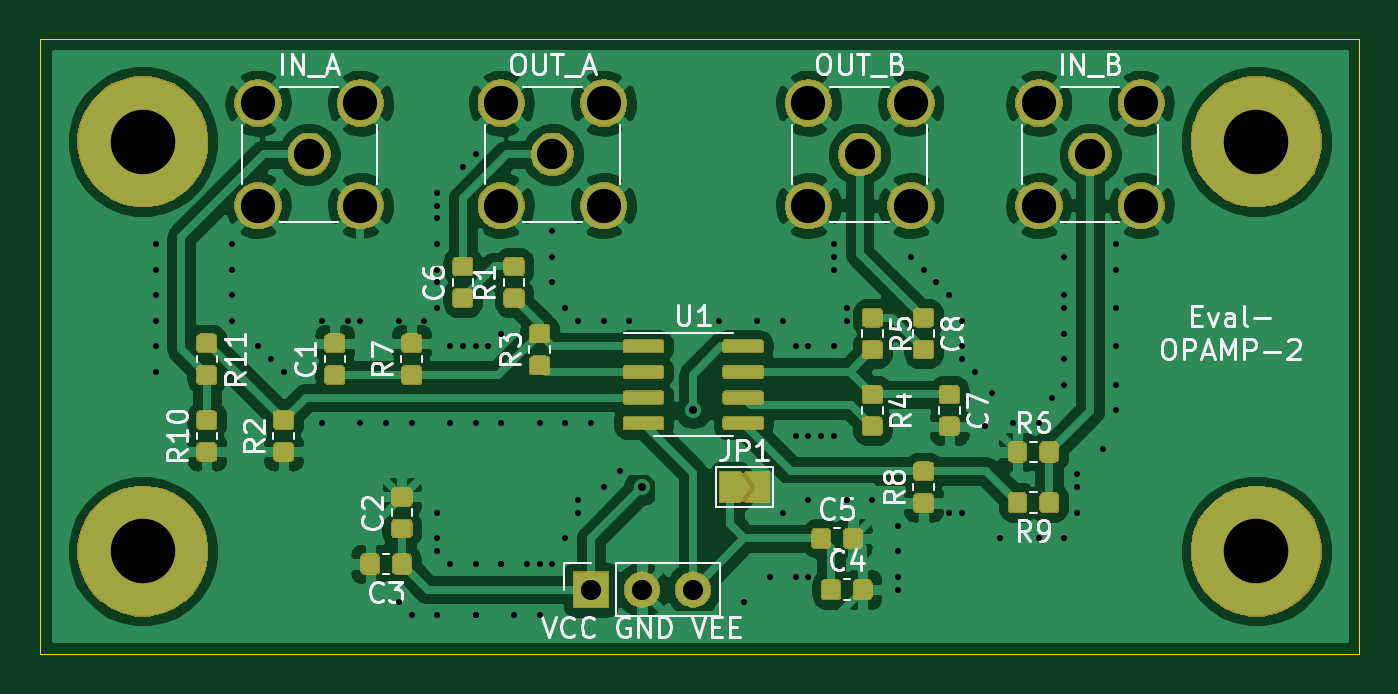
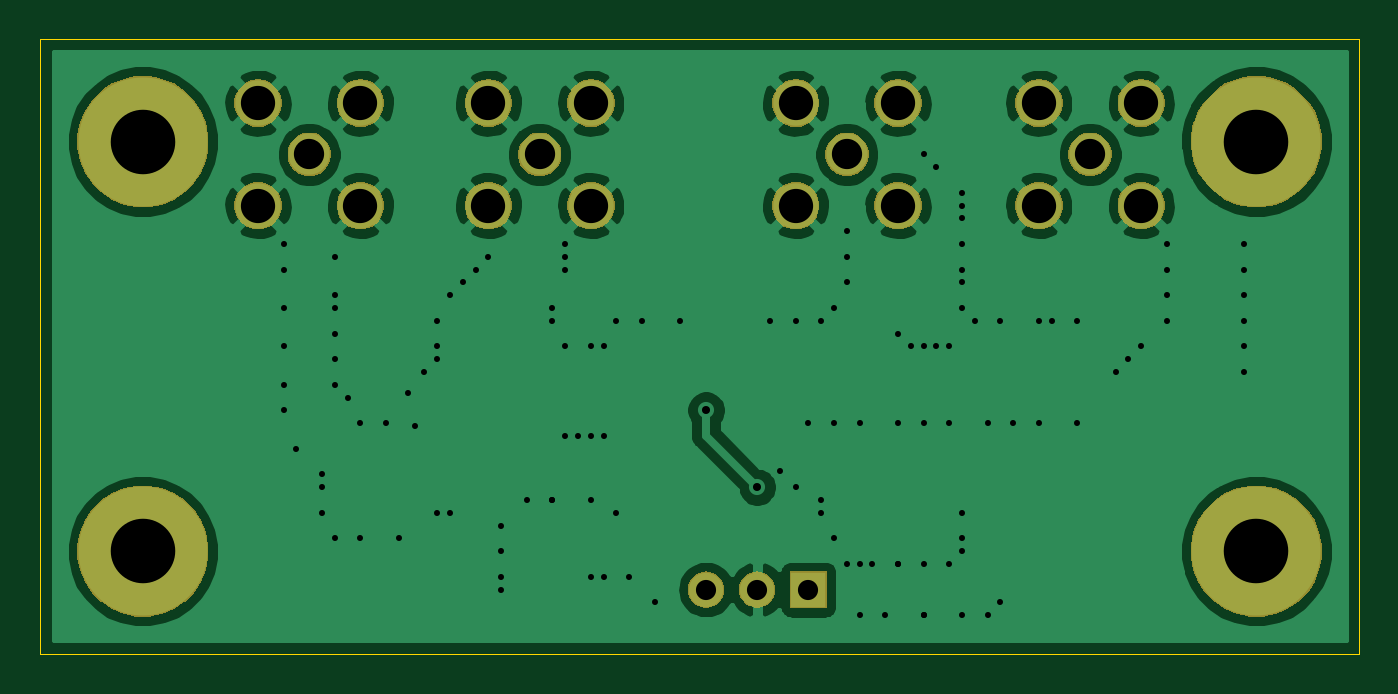
Circuit board: 9 layer files. Board 65.4 x 30.5 mm.
- bottom_copper: ADA4522-B_Cu.gbr (66842 bytes)
- bottom_mask: ADA4522-B_Mask.gbr (30073 bytes)
- bottom_silk: ADA4522-B_SilkS.gbr (490 bytes)
- outline: ADA4522-Edge_Cuts.gbr (730 bytes)
- top_copper: ADA4522-F_Cu.gbr (207663 bytes)
- top_mask: ADA4522-F_Mask.gbr (77128 bytes)
- top_silk: ADA4522-F_SilkS.gbr (26518 bytes)
- drill: ADA4522-NPTH.drl (269 bytes)
- drill: ADA4522-PTH.drl (2389 bytes)

=== bottom_copper: ADA4522-B_Cu.gbr (66842 bytes, source omitted) ===
=== bottom_mask: ADA4522-B_Mask.gbr (30073 bytes, source omitted) ===
=== bottom_silk: ADA4522-B_SilkS.gbr ===
G04 #@! TF.GenerationSoftware,KiCad,Pcbnew,(5.1.2)-2*
G04 #@! TF.CreationDate,2019-07-06T21:40:03+08:00*
G04 #@! TF.ProjectId,ADA4522,41444134-3532-4322-9e6b-696361645f70,rev?*
G04 #@! TF.SameCoordinates,Original*
G04 #@! TF.FileFunction,Legend,Bot*
G04 #@! TF.FilePolarity,Positive*
%FSLAX46Y46*%
G04 Gerber Fmt 4.6, Leading zero omitted, Abs format (unit mm)*
G04 Created by KiCad (PCBNEW (5.1.2)-2) date 2019-07-06 21:40:03*
%MOMM*%
%LPD*%
G04 APERTURE LIST*
G04 APERTURE END LIST*
M02*

=== outline: ADA4522-Edge_Cuts.gbr ===
G04 #@! TF.GenerationSoftware,KiCad,Pcbnew,(5.1.2)-2*
G04 #@! TF.CreationDate,2019-07-06T21:40:03+08:00*
G04 #@! TF.ProjectId,ADA4522,41444134-3532-4322-9e6b-696361645f70,rev?*
G04 #@! TF.SameCoordinates,Original*
G04 #@! TF.FileFunction,Profile,NP*
%FSLAX46Y46*%
G04 Gerber Fmt 4.6, Leading zero omitted, Abs format (unit mm)*
G04 Created by KiCad (PCBNEW (5.1.2)-2) date 2019-07-06 21:40:03*
%MOMM*%
%LPD*%
G04 APERTURE LIST*
%ADD10C,0.050000*%
G04 APERTURE END LIST*
D10*
X114935000Y-66675000D02*
X114935000Y-68580000D01*
X180340000Y-66675000D02*
X114935000Y-66675000D01*
X180340000Y-97155000D02*
X180340000Y-66675000D01*
X114935000Y-97155000D02*
X180340000Y-97155000D01*
X114935000Y-68580000D02*
X114935000Y-97155000D01*
M02*

=== top_copper: ADA4522-F_Cu.gbr (207663 bytes, source omitted) ===
=== top_mask: ADA4522-F_Mask.gbr (77128 bytes, source omitted) ===
=== top_silk: ADA4522-F_SilkS.gbr (26518 bytes, source omitted) ===
=== drill: ADA4522-NPTH.drl ===
M48
; DRILL file {KiCad (5.1.2)-2} date 2019/7/6 21:40:06
; FORMAT={-:-/ absolute / inch / decimal}
; #@! TF.CreationDate,2019-07-06T21:40:06+08:00
; #@! TF.GenerationSoftware,Kicad,Pcbnew,(5.1.2)-2
; #@! TF.FileFunction,NonPlated,1,2,NPTH
FMAT,2
INCH
%
G90
G05
T0
M30

=== drill: ADA4522-PTH.drl ===
M48
; DRILL file {KiCad (5.1.2)-2} date 2019/7/6 21:40:06
; FORMAT={-:-/ absolute / inch / decimal}
; #@! TF.CreationDate,2019-07-06T21:40:06+08:00
; #@! TF.GenerationSoftware,Kicad,Pcbnew,(5.1.2)-2
; #@! TF.FileFunction,Plated,1,2,PTH
FMAT,2
INCH
T1C0.0118
T2C0.0157
T3C0.0394
T4C0.0591
T5C0.0669
T6C0.1260
%
G90
G05
T1
X4.75Y-3.025
X4.75Y-3.075
X4.75Y-3.125
X4.75Y-3.175
X4.75Y-3.225
X4.75Y-3.275
X4.9Y-3.025
X4.9Y-3.075
X4.9Y-3.125
X4.9Y-3.175
X4.95Y-3.225
X4.975Y-3.25
X5.0Y-3.275
X5.075Y-3.175
X5.075Y-3.375
X5.125Y-3.175
X5.15Y-3.175
X5.15Y-3.375
X5.2Y-3.375
X5.225Y-3.175
X5.225Y-3.725
X5.25Y-3.375
X5.25Y-3.75
X5.275Y-3.175
X5.3Y-2.925
X5.3Y-2.95
X5.3Y-2.975
X5.3Y-3.025
X5.3Y-3.075
X5.3Y-3.1
X5.3Y-3.15
X5.3Y-3.55
X5.3Y-3.6
X5.3Y-3.625
X5.3Y-3.75
X5.325Y-3.225
X5.325Y-3.375
X5.325Y-3.65
X5.35Y-2.875
X5.35Y-3.225
X5.375Y-2.85
X5.375Y-3.225
X5.375Y-3.375
X5.375Y-3.65
X5.375Y-3.75
X5.375Y-3.75
X5.4Y-3.225
X5.425Y-3.2
X5.425Y-3.375
X5.425Y-3.65
X5.425Y-3.65
X5.45Y-3.75
X5.475Y-3.65
X5.5Y-3.375
X5.5Y-3.65
X5.5Y-3.75
X5.525Y-3.0
X5.525Y-3.05
X5.525Y-3.1
X5.525Y-3.65
X5.55Y-3.15
X5.55Y-3.375
X5.55Y-3.6
X5.575Y-3.175
X5.575Y-3.525
X5.575Y-3.55
X5.6Y-3.375
X5.625Y-3.175
X5.625Y-3.5
X5.6565Y-3.4685
X5.675Y-3.175
X5.85Y-3.175
X5.9Y-3.725
X5.925Y-3.175
X5.95Y-3.675
X5.975Y-3.175
X5.975Y-3.55
X6.0Y-3.225
X6.0Y-3.4
X6.0Y-3.675
X6.025Y-3.225
X6.025Y-3.4
X6.025Y-3.525
X6.025Y-3.675
X6.05Y-3.4
X6.075Y-3.025
X6.075Y-3.05
X6.075Y-3.075
X6.075Y-3.225
X6.075Y-3.4
X6.1Y-3.15
X6.1Y-3.175
X6.1Y-3.525
X6.1Y-3.525
X6.15Y-3.525
X6.2Y-3.575
X6.2Y-3.625
X6.2Y-3.675
X6.2Y-3.7
X6.225Y-3.05
X6.25Y-3.075
X6.275Y-3.1
X6.3Y-3.125
X6.3Y-3.55
X6.325Y-3.175
X6.325Y-3.225
X6.325Y-3.25
X6.325Y-3.55
X6.35Y-3.275
X6.369Y-3.381
X6.3831Y-3.3169
X6.4Y-3.6
X6.425Y-3.375
X6.475Y-3.375
X6.475Y-3.6
X6.5Y-3.325
X6.525Y-3.05
X6.525Y-3.125
X6.525Y-3.15
X6.525Y-3.2
X6.525Y-3.25
X6.525Y-3.3
X6.525Y-3.6
X6.55Y-3.475
X6.55Y-3.5
X6.55Y-3.55
X6.6Y-3.425
X6.625Y-3.025
X6.625Y-3.075
X6.625Y-3.15
X6.625Y-3.225
X6.625Y-3.3
X6.625Y-3.35
T2
X5.7Y-3.5
X5.8Y-3.35
T3
X5.6Y-3.7
X5.7Y-3.7
X5.8Y-3.7
T4
X5.05Y-2.85
X6.125Y-2.85
X5.525Y-2.85
X6.575Y-2.85
T5
X4.95Y-2.75
X4.95Y-2.95
X5.15Y-2.75
X5.15Y-2.95
X6.025Y-2.75
X6.025Y-2.95
X6.225Y-2.75
X6.225Y-2.95
X5.425Y-2.75
X5.425Y-2.95
X5.625Y-2.75
X5.625Y-2.95
X6.475Y-2.75
X6.475Y-2.95
X6.675Y-2.75
X6.675Y-2.95
T6
X4.725Y-2.825
X6.9Y-3.625
X6.9Y-2.825
X4.725Y-3.625
T0
M30
